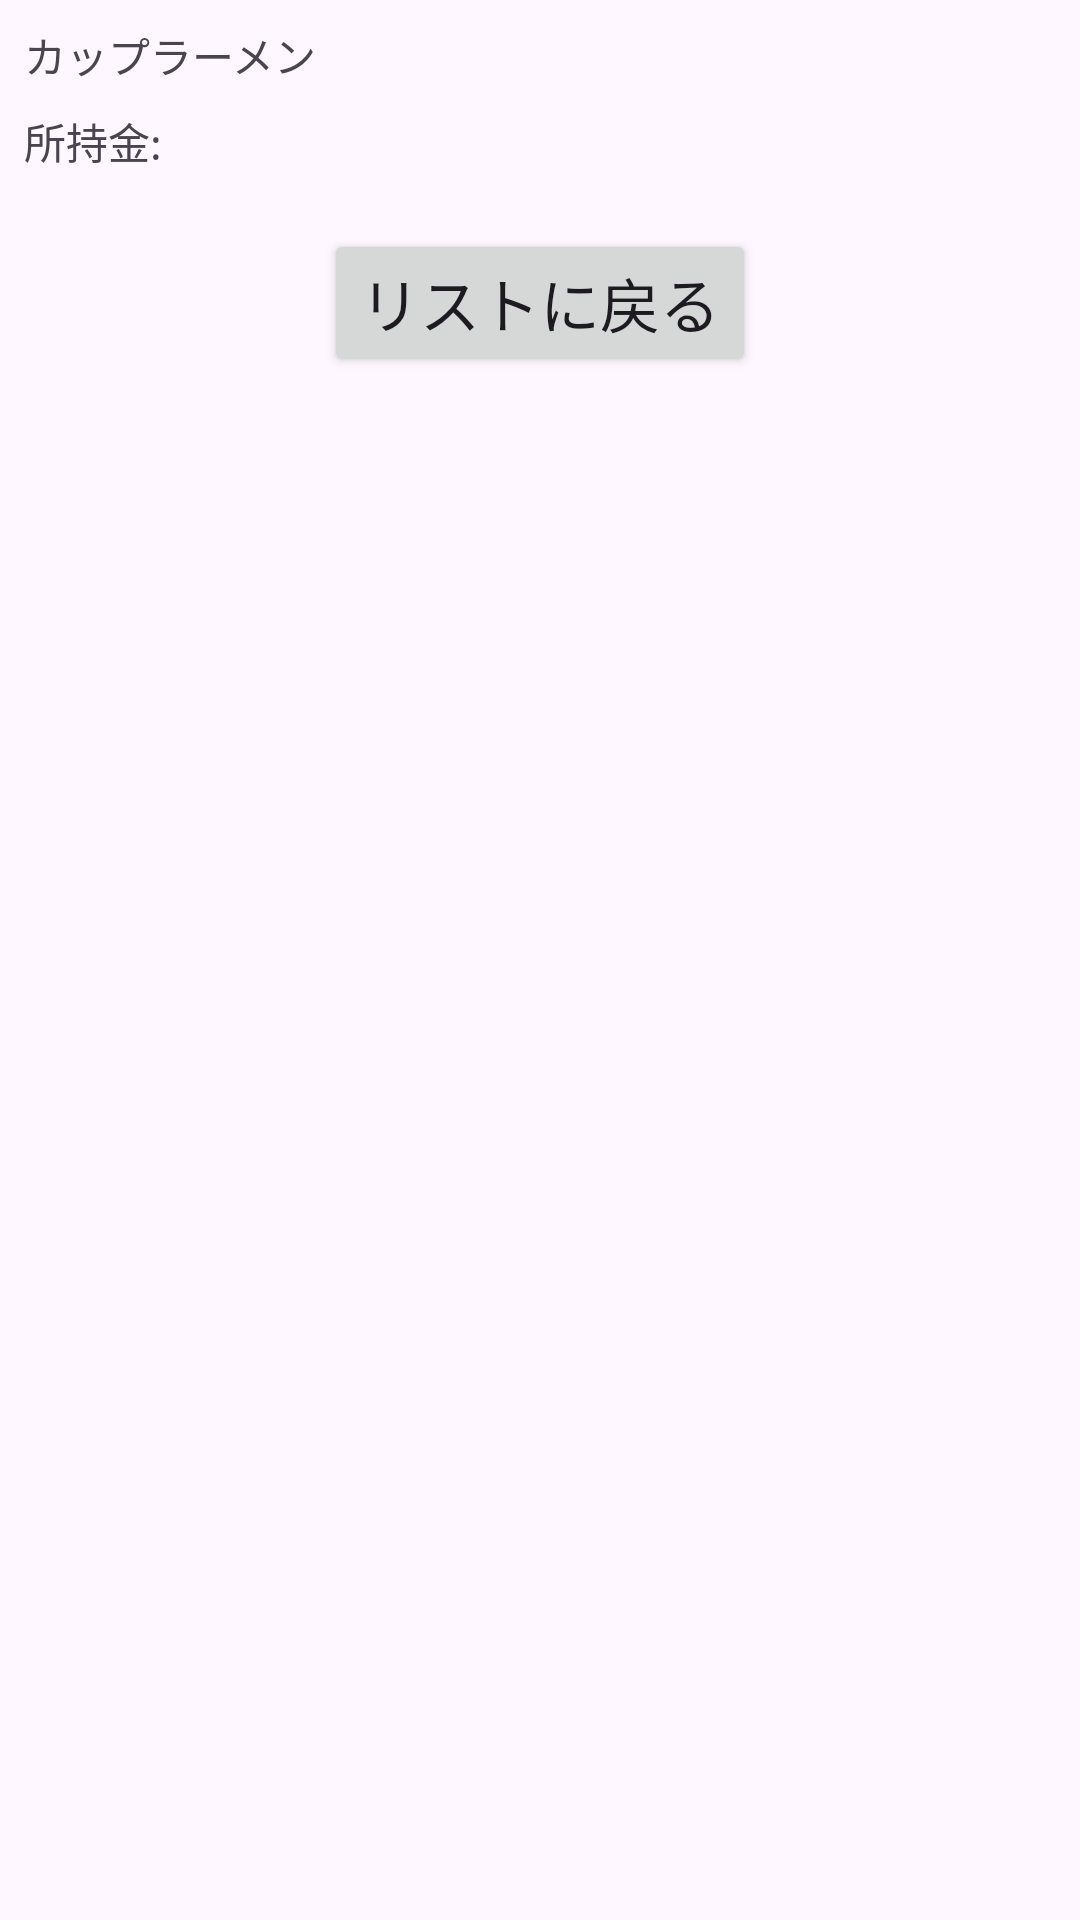

This screen was rendered from an Android layout file. Write that file and the resources it references.
<!-- AndroidManifest.xml: application theme Theme.K06_6009_Intent -->
<!-- res/layout/fragment_menu_thanks.xml -->
<?xml version="1.0" encoding="utf-8"?>
<androidx.constraintlayout.widget.ConstraintLayout xmlns:android="http://schemas.android.com/apk/res/android"
    xmlns:app="http://schemas.android.com/apk/res-auto"
    xmlns:tools="http://schemas.android.com/tools"
    android:layout_width="match_parent"
    android:layout_height="match_parent">

    <TextView
        android:id="@+id/textView"
        android:layout_width="0dp"
        android:layout_height="wrap_content"
        android:layout_marginStart="8dp"
        android:layout_marginTop="8dp"
        android:layout_marginEnd="8dp"
        android:text="@string/tv_store1"
        app:layout_constraintEnd_toEndOf="parent"
        app:layout_constraintStart_toStartOf="parent"
        app:layout_constraintTop_toTopOf="parent" />

    <TextView
        android:id="@+id/textView2"
        android:layout_width="wrap_content"
        android:layout_height="wrap_content"
        android:layout_marginStart="8dp"
        android:layout_marginTop="8dp"
        android:text="@string/tv_syoji"
        app:layout_constraintStart_toStartOf="parent"
        app:layout_constraintTop_toBottomOf="@+id/textView" />

    <TextView
        android:id="@+id/tvbankname"
        android:layout_width="0dp"
        android:layout_height="wrap_content"
        android:layout_marginStart="8dp"
        android:layout_marginTop="8dp"
        android:layout_marginEnd="8dp"
        app:layout_constraintEnd_toEndOf="parent"
        app:layout_constraintStart_toEndOf="@+id/textView2"
        app:layout_constraintTop_toBottomOf="@+id/textView" />

    <TextView
        android:id="@+id/tvMessage"
        android:layout_width="wrap_content"
        android:layout_height="wrap_content"
        app:layout_constraintEnd_toEndOf="parent"
        app:layout_constraintStart_toStartOf="parent"
        app:layout_constraintTop_toBottomOf="@+id/textView2" />

    <Button
        android:id="@+id/bt_confirmation"
        android:layout_width="wrap_content"
        android:layout_height="wrap_content"
        android:layout_marginStart="8dp"
        android:layout_marginEnd="8dp"
        android:text="@string/bt_returnList"
        android:textSize="20sp"
        app:layout_constraintEnd_toEndOf="parent"
        app:layout_constraintStart_toStartOf="parent"
        app:layout_constraintTop_toBottomOf="@+id/tvMessage" />

</androidx.constraintlayout.widget.ConstraintLayout>
<!-- resources referenced by this layout -->
<resources>
  <string name="bt_returnList">リストに戻る</string>
  <string name="tv_store1">カップラーメン</string>
  <string name="tv_syoji">所持金:</string>
  <style name="Theme.K06_6009_Intent" parent="Base.Theme.K06_6009_Intent" />
  <style name="Base.Theme.K06_6009_Intent" parent="Theme.Material3.DayNight">
          
          
      </style>
</resources>
